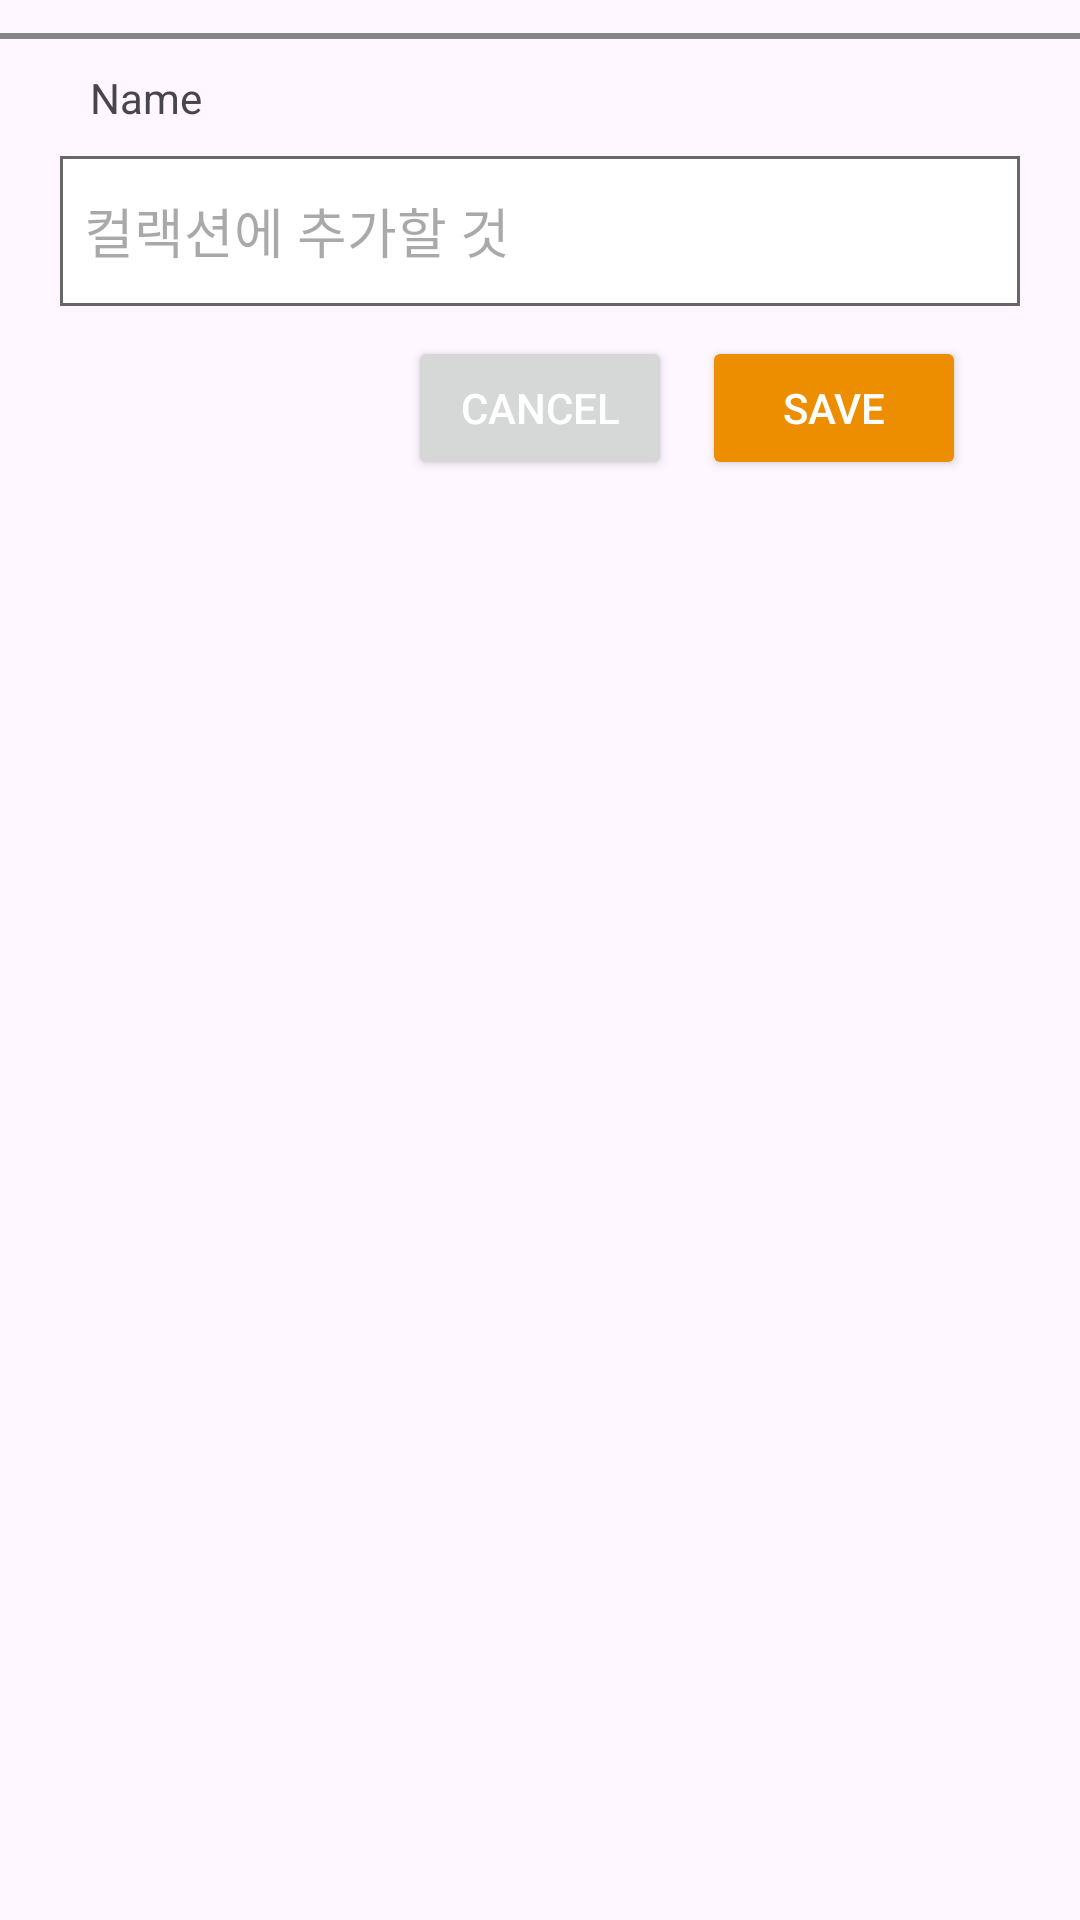

Reconstruct the res/layout file that produces this screen, plus the resources it refers to.
<!-- AndroidManifest.xml: application theme Theme.RestApi -->
<!-- res/layout/alert_box_for_history.xml -->
<?xml version="1.0" encoding="utf-8"?>
<androidx.constraintlayout.widget.ConstraintLayout xmlns:android="http://schemas.android.com/apk/res/android"
    xmlns:app="http://schemas.android.com/apk/res-auto"
    android:layout_width="match_parent"
    android:layout_height="wrap_content"
    android:paddingBottom="10dp">


    <View
        android:id="@+id/alertViewBorder2"
        android:layout_width="match_parent"
        android:layout_height="2dp"
        android:layout_marginTop="11dp"
        android:background="@color/view_border_color"
        app:layout_constraintStart_toStartOf="parent"
        app:layout_constraintTop_toTopOf="parent" />

    <TextView
        android:id="@+id/alertTxtName2"
        android:layout_width="wrap_content"
        android:layout_height="wrap_content"
        android:layout_marginStart="20dp"
        android:padding="10dp"
        android:text="Name"
        android:textSize="14sp"
        app:layout_constraintStart_toStartOf="parent"
        app:layout_constraintTop_toBottomOf="@+id/alertViewBorder2" />

    <EditText
        android:id="@+id/addCollectionType"
        android:layout_width="0dp"
        android:layout_height="50dp"
        android:layout_marginStart="20dp"
        android:layout_marginEnd="20dp"
        android:layout_marginBottom="20dp"
        android:background="@drawable/memo_border"
        android:hint="컬랙션에 추가할 것"
        android:padding="8dp"
        app:layout_constraintEnd_toEndOf="parent"
        app:layout_constraintStart_toStartOf="parent"
        app:layout_constraintTop_toBottomOf="@+id/alertTxtName2" />


    <Button
        android:id="@+id/alertBtnCancel"
        android:layout_width="wrap_content"
        android:layout_height="wrap_content"
        android:layout_marginTop="10dp"
        android:gravity="center"
        android:text="Cancel"
        android:textColor="@color/white"
        app:layout_constraintEnd_toEndOf="parent"
        app:layout_constraintStart_toStartOf="parent"
        app:layout_constraintTop_toBottomOf="@+id/addCollectionType" />

    <Button
        android:id="@+id/alertBtnSave"
        android:layout_width="wrap_content"
        android:layout_height="wrap_content"
        android:layout_marginStart="10dp"
        android:layout_marginTop="10dp"
        android:backgroundTint="#ED8E00"
        android:gravity="center"
        android:text="Save"
        android:textColor="@color/white"
        app:layout_constraintStart_toEndOf="@+id/alertBtnCancel"
        app:layout_constraintTop_toBottomOf="@+id/addCollectionType" />

</androidx.constraintlayout.widget.ConstraintLayout>
<!-- resources referenced by this layout -->
<resources>
  <color name="view_border_color">#878686</color>
  <color name="white">#FFFFFFFF</color>
  <!-- drawable memo_border (drawable) -->
  <?xml version="1.0" encoding="utf-8"?>
  <layer-list xmlns:android="http://schemas.android.com/apk/res/android">
  
      <item>
          <shape android:shape="rectangle">
              <solid android:color="#676767"/>
          </shape>
      </item>
      <item android:top = "1dp"
          android:right= "1dp"
          android:left="1dp"
          android:bottom="1dp">
  
          <shape android:shape="rectangle">
              <solid android:color="#ffffff" />
          </shape>
  
      </item>
  </layer-list>
  <style name="Theme.RestApi" parent="Base.Theme.RestApi" />
  <style name="Base.Theme.RestApi" parent="Theme.Material3.DayNight.NoActionBar">
          
          
      </style>
</resources>
